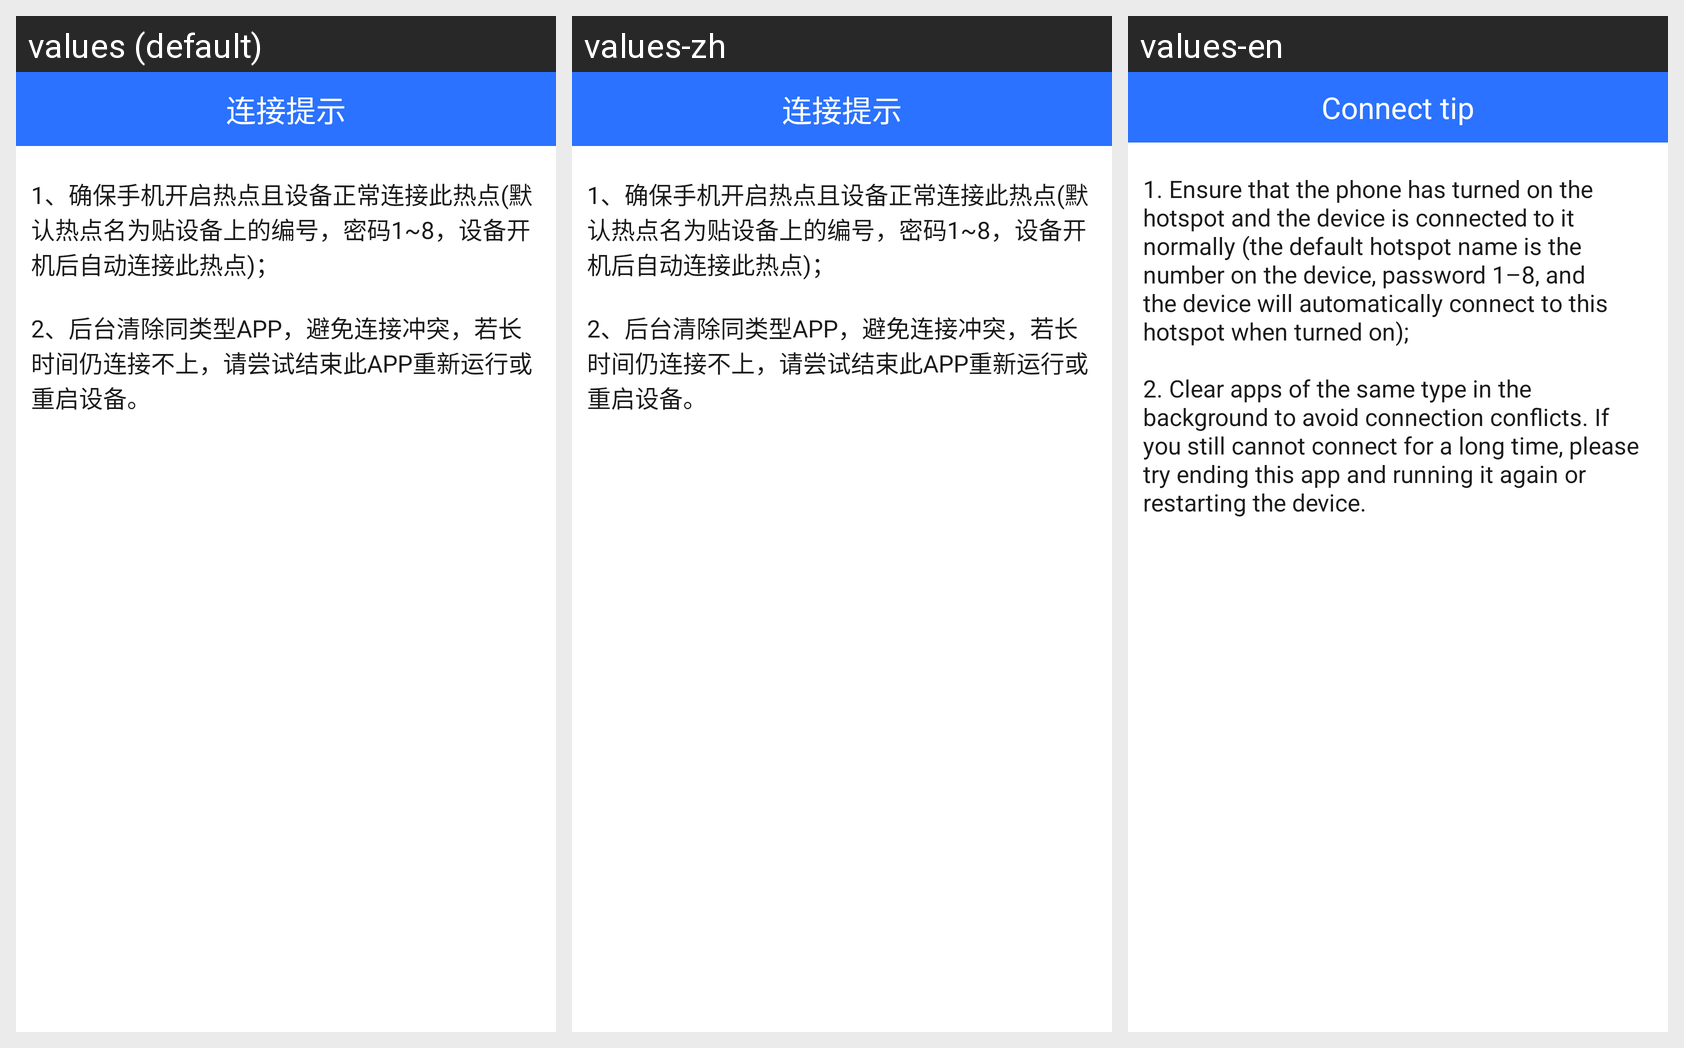

The Android screen above is rendered under several locales of the same app. Produce the string resources it draws, with the default and per-locale values.
Android screen res/layout/dialog_connect_tip.xml rendered under 3 locales, left to right: values (default), values-zh, values-en. Device: Nexus 5 (rendered at 1080×1920; each locale shown at half size, 540×960, under a caption strip naming it); theme Theme.G73CS.
Strings drawn on this screen, with the default value and each locale's value (text and hints the layout hard-codes, and strings that could not be matched under every locale, appear in the picture but are not listed):

connect_tip_title
  values: 连接提示
  values-zh: 连接提示
  values-en: Connect tip

connect_tip
  values: 1、确保手机开启热点且设备正常连接此热点(默认热点名为贴设备上的编号，密码1~8，设备开机后自动连接此热点)； 
      
      2、后台清除同类型APP，避免连接冲突，若长时间仍连接不上，请尝试结束此APP重新运行或重启设备。
  values-zh: 1、确保手机开启热点且设备正常连接此热点(默认热点名为贴设备上的编号，密码1~8，设备开机后自动连接此热点)； 
      
      2、后台清除同类型APP，避免连接冲突，若长时间仍连接不上，请尝试结束此APP重新运行或重启设备。
  values-en: 1. Ensure that the phone has turned on the hotspot and the device is connected to it normally (the default hotspot name is the number on the device, password 1–8, and the device will automatically connect to this hotspot when turned on); 
      
      2. Clear apps of the same type in the background to avoid connection conflicts. If you still cannot connect for a long time, please try ending this app and …[clipped]
